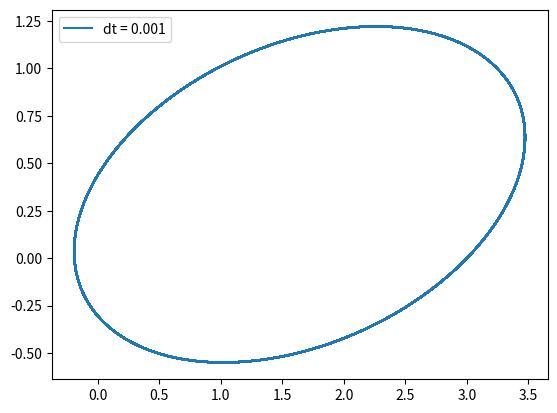
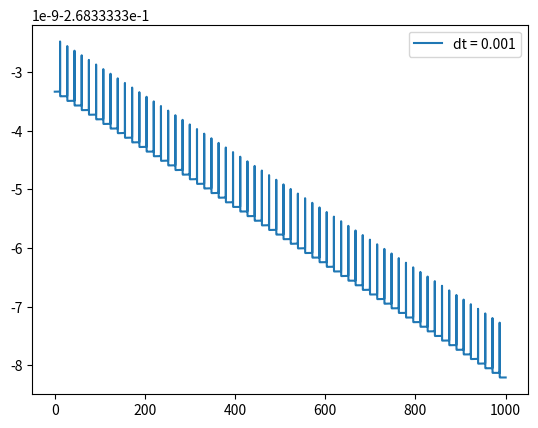

Recreate these plots in Python, in order.
import numpy as np
import matplotlib.pyplot as plt
def dx(x, y, u, v):
    return u
def dy(x, y, u, v):
    return v
def du(x, y, u, v):
    return -x/(x**2+y**2)**(3/2)
def dv(x, y, u, v):
    return -y/(x**2+y**2)**(3/2)

def runge_kutta(x, y, u, v, dx, dy, du, dv, dt):
    k1x = dx(x, y, u, v)*dt
    k1y = dy(x, y, u, v)*dt
    k1u = du(x, y, u, v)*dt
    k1v = dv(x, y, u, v)*dt

    k2x = dx(x+k1x/2, y+k1y/2, u+k1u/2, v+k1v/2)*dt
    k2y = dy(x+k1x/2, y+k1y/2, u+k1u/2, v+k1v/2)*dt
    k2u = du(x+k1x/2, y+k1y/2, u+k1u/2, v+k1v/2)*dt
    k2v = dv(x+k1x/2, y+k1y/2, u+k1u/2, v+k1v/2)*dt
    
    k3x = dx(x+k2x/2, y+k2y/2, u+k2u/2, v+k2v/2)*dt
    k3y = dy(x+k2x/2, y+k2y/2, u+k2u/2, v+k2v/2)*dt
    k3u = du(x+k2x/2, y+k2y/2, u+k2u/2, v+k2v/2)*dt
    k3v = dv(x+k2x/2, y+k2y/2, u+k2u/2, v+k2v/2)*dt

    k4x = dx(x+k3x, y+k3y, u+k3u, v+k3v)*dt
    k4y = dy(x+k3x, y+k3y, u+k3u, v+k3v)*dt
    k4u = du(x+k3x, y+k3y, u+k3u, v+k3v)*dt
    k4v = dv(x+k3x, y+k3y, u+k3u, v+k3v)*dt

    x += (k1x+2*k2x+2*k3x+k4x)/6
    y += (k1y+2*k2y+2*k3y+k4y)/6
    u += (k1u+2*k2u+2*k3u+k4u)/6
    v += (k1v+2*k2v+2*k3v+k4v)/6

    return x, y, u, v


dt = 0.001
x = np.zeros(int(1000/dt))
y = np.zeros(int(1000/dt))
u = np.zeros(int(1000/dt))
v = np.zeros(int(1000/dt))
E = np.zeros(int(1000/dt))
t = np.linspace(0, 1000-dt, int(1000/dt))
x[0] = 3
y[0] = 0
u[0] = 0.3
v[0] = 0.2
for i in range(len(x)-1):
    x[i+1], y[i+1], u[i+1], v[i+1] = runge_kutta(x[i], y[i], u[i], v[i], dx, dy, du, dv, dt)
E = 0.5*(u**2+v**2)-1/np.sqrt(x**2+y**2)
plt.figure()
plt.plot(x, y, label = 'dt = {}'.format(dt))
plt.legend()
plt.savefig('ode-2.png')
plt.figure()
plt.plot(t, E, label = 'dt = {}'.format(dt))
plt.legend()
plt.savefig('ode-2-E.png')

